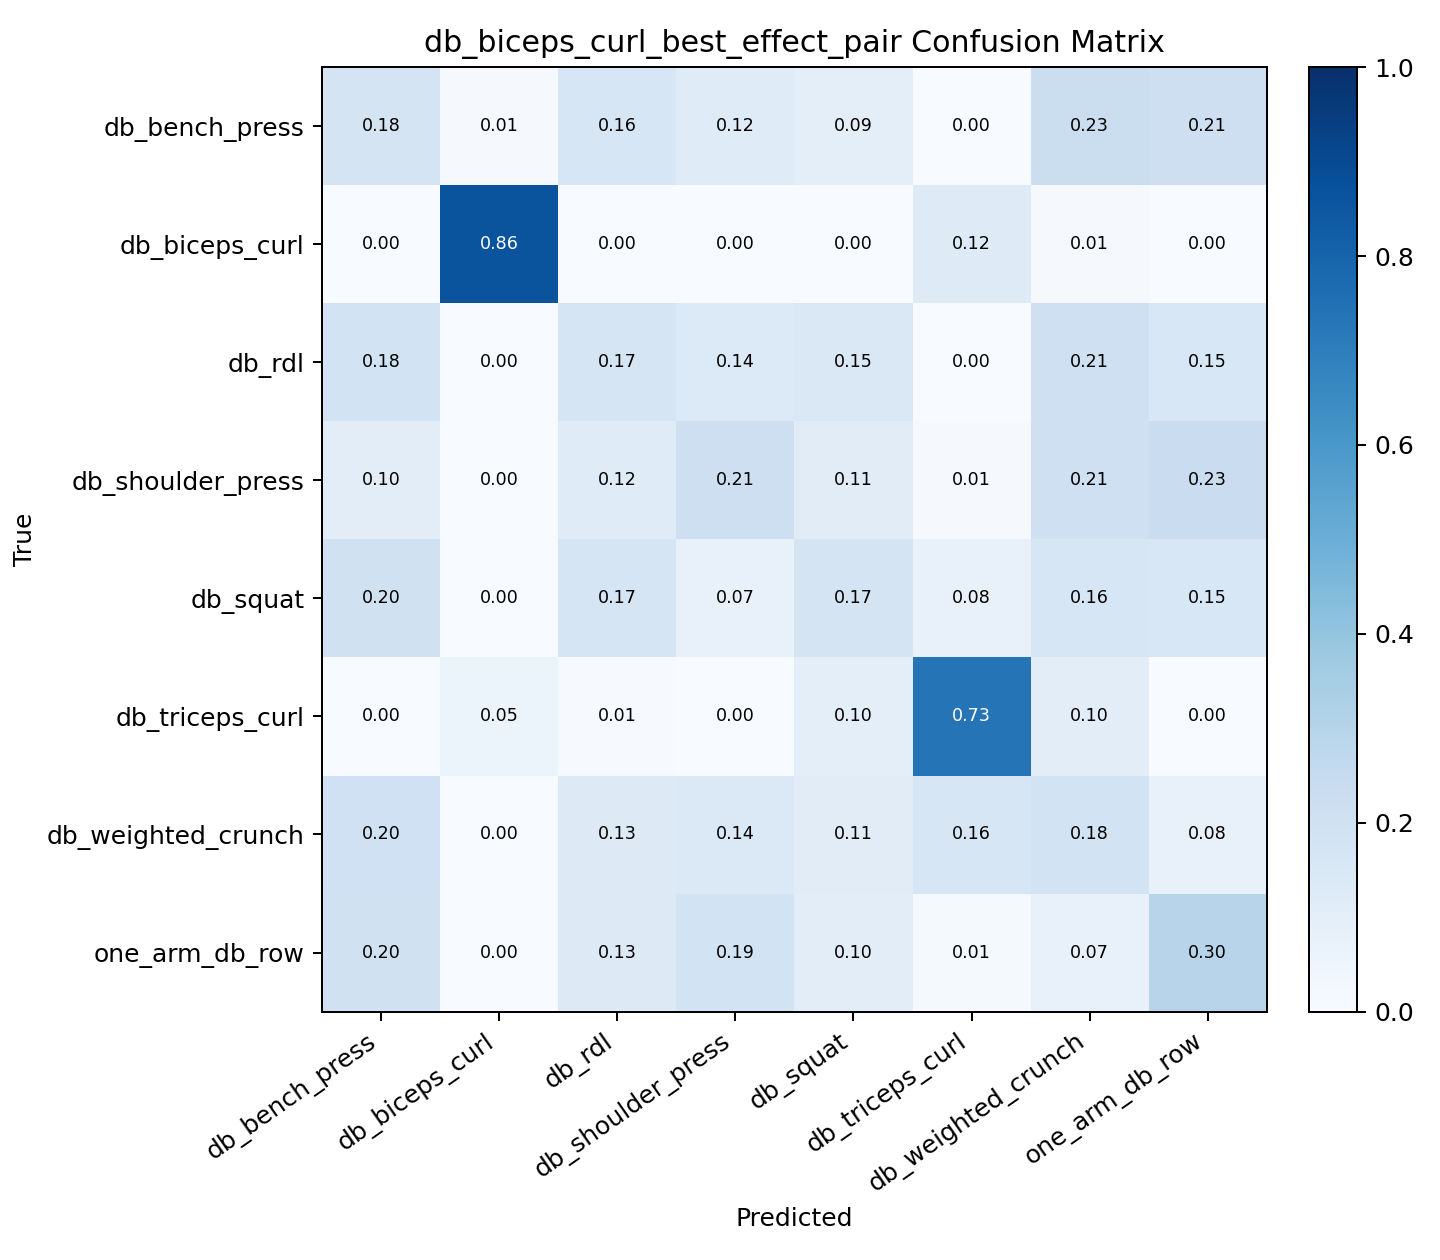

Values plotted in this chart, from the file beside it:
, db_bench_press, db_biceps_curl, db_rdl, db_shoulder_press, db_squat, db_triceps_curl, db_weighted_crunch, one_arm_db_row
db_bench_press, 0.1794, 0.008824, 0.1588, 0.1206, 0.09412, 0.0, 0.2265, 0.2118
db_biceps_curl, 0.003472, 0.8611, 0.0, 0.0, 0.0, 0.1215, 0.01042, 0.003472
db_rdl, 0.1843, 0.0, 0.1672, 0.1365, 0.1468, 0.003413, 0.2082, 0.1536
db_shoulder_press, 0.1047, 0.00361, 0.1191, 0.213, 0.1119, 0.01083, 0.2094, 0.2274
db_squat, 0.1955, 0.0, 0.1667, 0.07372, 0.1731, 0.07692, 0.1603, 0.1538
db_triceps_curl, 0.003279, 0.05246, 0.006557, 0.003279, 0.09508, 0.7344, 0.1049, 0.0
db_weighted_crunch, 0.2007, 0.003344, 0.1271, 0.1371, 0.1104, 0.1605, 0.1839, 0.07692
one_arm_db_row, 0.1968, 0.0, 0.129, 0.1871, 0.1032, 0.0129, 0.07419, 0.2968
